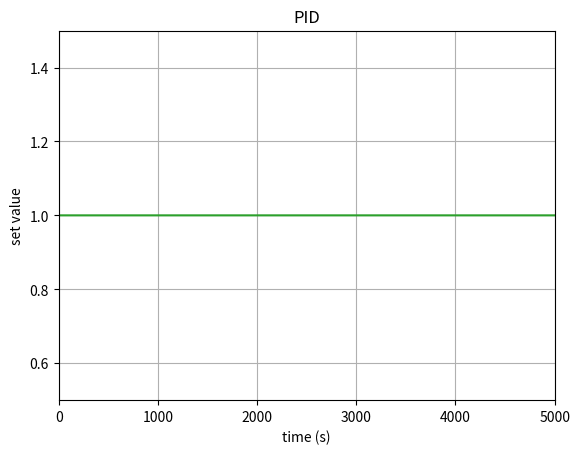

Write the Python code that produced this figure.
import time
import matplotlib
import matplotlib.pyplot as plt
import numpy as np
from math import e
from scipy.interpolate import make_interp_spline as spline


class PID():
    def __init__(self, P=0.2, I=0.0, D=0.0,IntLimit = 1):
        self.kp = P
        self.ki = I
        self.kd = D
        self.uPrevious = 0
        self.uCurent = 0
        self.setValue = 0
        self.lastErr = 0
        self.preLastErr = 0
        self.errSum = 0
        self.errSumLimit = IntLimit
# 位置式PID
    def pidPosition(self, curValue):
        err = self.setValue - curValue
        dErr = err - self.lastErr
        self.preLastErr = self.lastErr
        self.lastErr = err
        self.errSum += err
        if self.errSum > self.errSumLimit/self.ki:
            self.errSum = self.errSumLimit/self.ki
        if self.errSum < -self.errSumLimit/self.ki:
            self.errSum = -self.errSumLimit/self.ki
        outPID = self.kp * err + (self.ki * self.errSum) + (self.kd * dErr)
        return outPID

# 增量式PID
    def pidIncrease(self, curValue):
        self.uCurent = self.pidPosition(curValue)
        outPID = self.uCurent - self.uPrevious
        self.uPrevious = self.uCurent
        return outPID


class BeControlled:
    def __init__(self):
        self.lastControlIn = 0
        self.preLastControlIn = 0
        self.lastControlOut = 0
        self.preLastControlOut = 0
# 被控对象的相关计算
    def beControlledDeal(self, outPID):
        # output = 2*self.lastControlOut - 1*self.preLastControlOut + \
        #     0.00005*self.lastControlIn + 0.00005*self.preLastControlIn

        # output为被控对象的输出，此处是被控对象的传递函数离散化后，写成差分方程后的形式，被控对象的方程此处直接采用了设计好的参数，并与PID控制器的输出进行计算。
        # 如果需要设计自己的被控对象，将传递函数进行z变换后，交叉相乘，再进行z反变换即可，可参考《计算机控制系统》等书籍。
        # 因为是单位反馈，所以被控对象的输出等于传递函数的输入。
        output = 0.00019346*self.preLastControlIn + 0.00019671e-04*self.lastControlIn + \
            1.9512*self.lastControlOut - 0.9512*self.preLastControlOut
        self.preLastControlIn = self.lastControlIn
        self.lastControlIn = outPID
        self.preLastControlOut = self.lastControlOut
        self.lastControlOut = output
        return output


def testPid(P=0.2, I=0.0, D=0.0, Len=1000):
    pid = PID(P, I, D)
    beControlled = BeControlled()
    pid.setValue = 1  # set end
    curValue = 0
    curValueList = []
    timeList = []
    setValueList = []
    PIDoutList = []
    curValueList.append(0)
    timeList.append(0)
    setValueList.append(pid.setValue)
    PIDoutList.append(0)

    for i in range(1, Len):
        #采用位置式PID去掉注释即可
        # outPID = pid.pidPosition(curValue)
        outPID = pid.pidIncrease(curValue)
        PIDoutList.append(outPID)
        curValue = beControlled.beControlledDeal(outPID)
        curValueList.append(curValue)
        setValueList.append(pid.setValue)
        timeList.append(i)

# 绘图
    timeSm = np.array(timeList)
    timeSmooth = np.linspace(timeSm.min(), timeSm.max(), 300)  # 将x轴300等分
    curValueSmooth = spline(timeList, curValueList)(timeSmooth)  # 插值.使原y轴数据平滑
    pidoutSmooth = spline(timeList, PIDoutList)(timeSmooth)  # 使PID控制器输出平滑
    plt.figure(0)
    #plt.xticks([-1, 3, 5])
    #plt.yticks([-1, 100, 10])
    plt.plot(timeSmooth, curValueSmooth)  # 画被控对象输出
    plt.plot(timeSmooth, pidoutSmooth)  # 画PID控制器输出
    plt.plot(timeList, setValueList)  # 画直线
    plt.xlim((0, Len))
    plt.ylim((min(curValueList)-0.5, max(curValueList)+0.5))
    plt.xlabel('time (s)')
    plt.ylabel('set value')
    plt.title('PID')
    plt.ylim((1-0.5, 1+0.5))
    plt.grid(True)
    plt.show()


if __name__ == "__main__":
    testPid(P=0, I=0.5, D=0, Len=5000)
